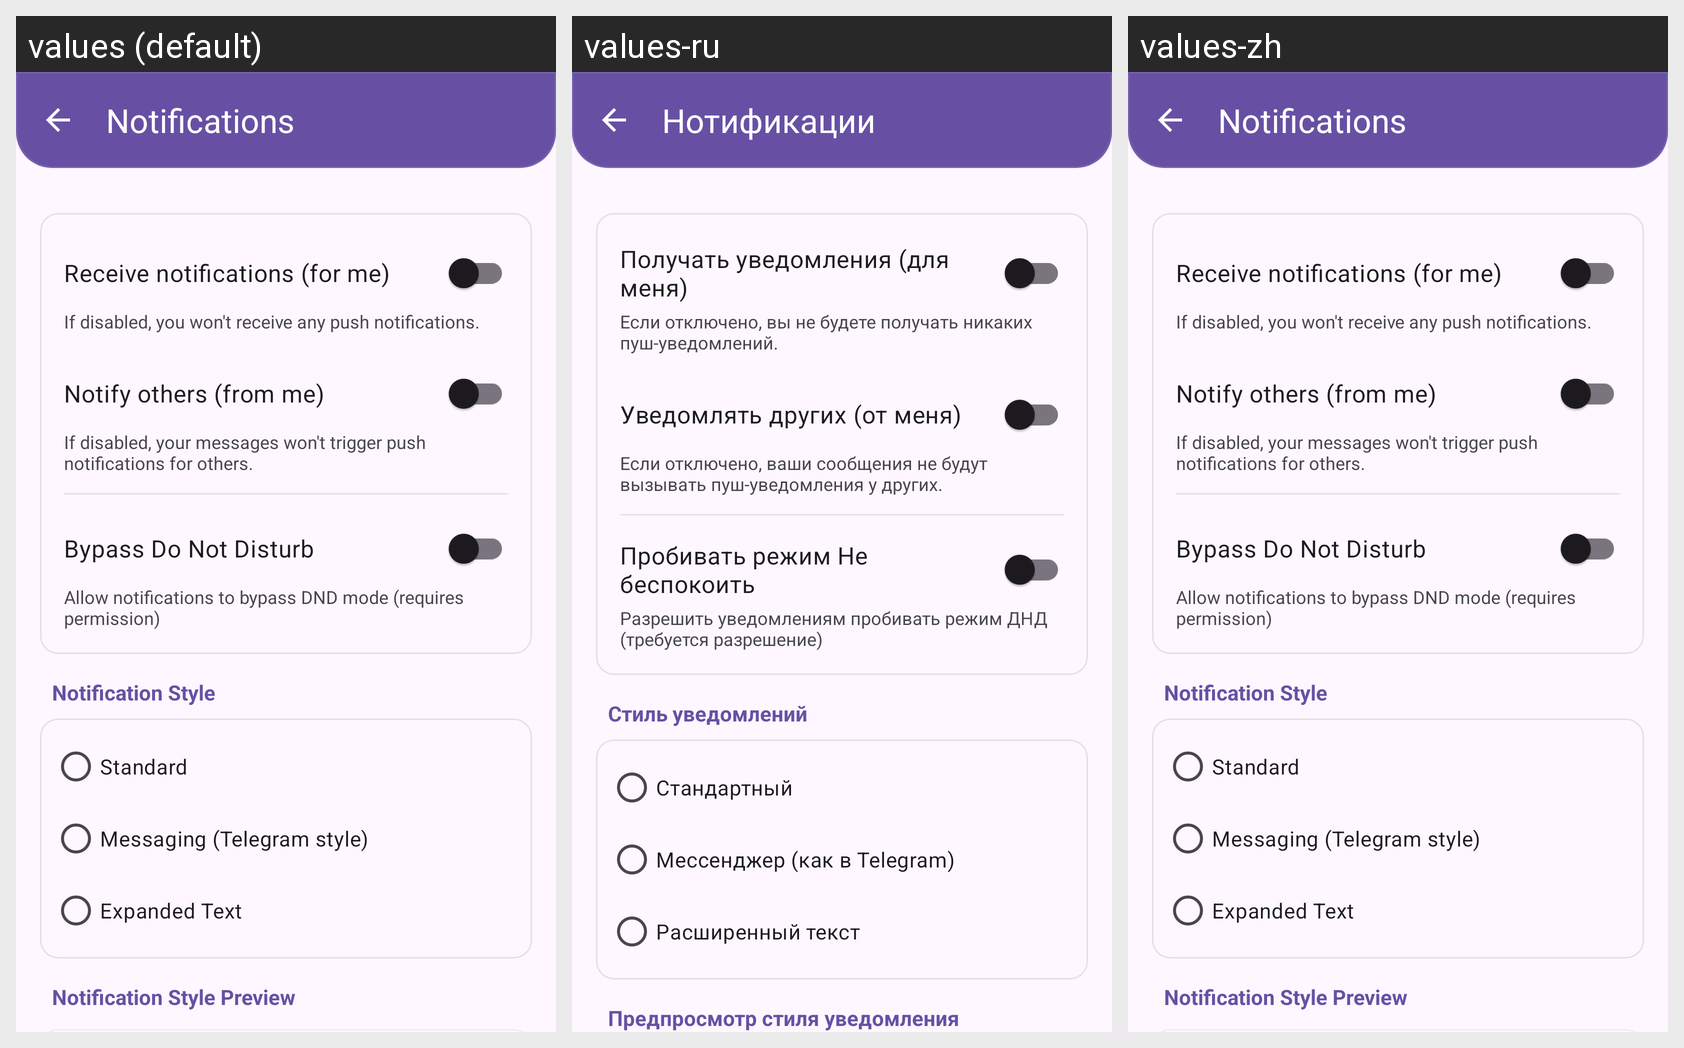

Translations of the strings shown on this Android screen, per locale in the grid:
Android screen res/layout/activity_notifications.xml rendered under 3 locales, left to right: values (default), values-ru, values-zh. Device: Nexus 5 (rendered at 1080×1920; each locale shown at half size, 540×960, under a caption strip naming it); theme Theme.MsgClientAndroid.
Strings drawn on this screen, with the default value and each locale's value (text and hints the layout hard-codes, and strings that could not be matched under every locale, appear in the picture but are not listed):

notifications
  values: Notifications
  values-ru: Нотификации
  values-zh: Notifications  [not translated; the default value is used]

receive_push
  values: Receive notifications (for me)
  values-ru: Получать уведомления (для меня)
  values-zh: Receive notifications (for me)  [not translated; the default value is used]

receive_push_hint
  values: If disabled, you won't receive any push notifications.
  values-ru: Если отключено, вы не будете получать никаких пуш-уведомлений.
  values-zh: If disabled, you won't receive any push notifications.  [not translated; the default value is used]

send_push
  values: Notify others (from me)
  values-ru: Уведомлять других (от меня)
  values-zh: Notify others (from me)  [not translated; the default value is used]

send_push_hint
  values: If disabled, your messages won't trigger push notifications for others.
  values-ru: Если отключено, ваши сообщения не будут вызывать пуш-уведомления у других.
  values-zh: If disabled, your messages won't trigger push notifications for others.  [not translated; the default value is used]

push_bypass_dnd
  values: Bypass Do Not Disturb
  values-ru: Пробивать режим Не беспокоить
  values-zh: Bypass Do Not Disturb  [not translated; the default value is used]

push_bypass_dnd_hint
  values: Allow notifications to bypass DND mode (requires permission)
  values-ru: Разрешить уведомлениям пробивать режим ДНД (требуется разрешение)
  values-zh: Allow notifications to bypass DND mode (requires permission)  [not translated; the default value is used]

notification_style
  values: Notification Style
  values-ru: Стиль уведомлений
  values-zh: Notification Style  [not translated; the default value is used]

style_standard
  values: Standard
  values-ru: Стандартный
  values-zh: Standard  [not translated; the default value is used]

style_messaging
  values: Messaging (Telegram style)
  values-ru: Мессенджер (как в Telegram)
  values-zh: Messaging (Telegram style)  [not translated; the default value is used]

style_big_text
  values: Expanded Text
  values-ru: Расширенный текст
  values-zh: Expanded Text  [not translated; the default value is used]

notification_style_preview
  values: Notification Style Preview
  values-ru: Предпросмотр стиля уведомления
  values-zh: Notification Style Preview  [not translated; the default value is used]
